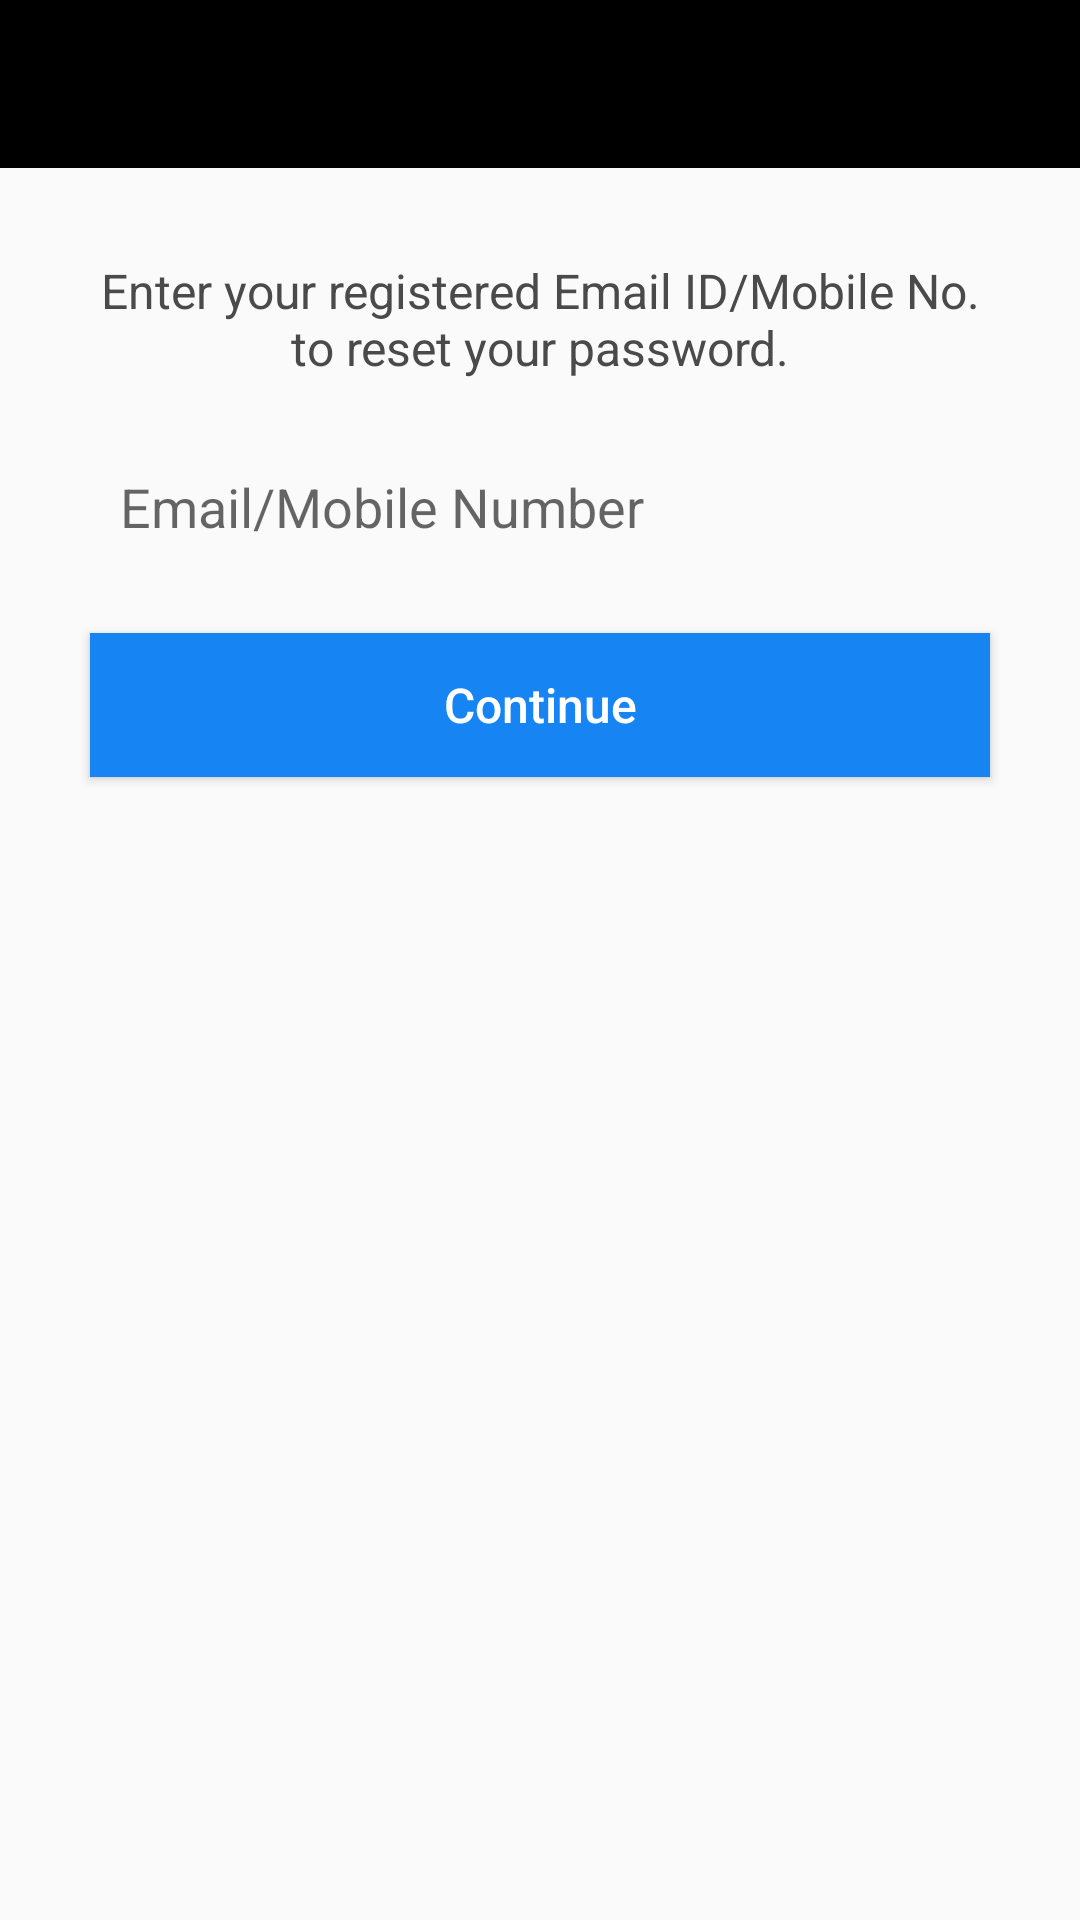

Produce the Android XML layout that renders to this screen, including the resource entries it uses.
<!-- AndroidManifest.xml: application theme AppTheme -->
<!-- res/layout/activity_forgot_password.xml -->
<?xml version="1.0" encoding="utf-8"?>
<android.support.v7.widget.LinearLayoutCompat xmlns:android="http://schemas.android.com/apk/res/android"
    xmlns:tools="http://schemas.android.com/tools"
    android:layout_width="match_parent"
    android:layout_height="wrap_content"
    android:orientation="vertical"
    tools:context="com.blackdreams.sumitthakur.o2clock.ui.onboarding.forgotpassword.ForgotPasswordActivity">

    <include
        android:id="@+id/toolbar"
        layout="@layout/tool_bar" />

    <android.support.v7.widget.LinearLayoutCompat
        android:layout_width="match_parent"
        android:layout_height="match_parent"
        android:layout_margin="@dimen/margin_large"
        android:background="@drawable/button_shape"
        android:orientation="vertical">

        <android.support.v7.widget.AppCompatTextView
            style="@style/text_view"
            android:layout_gravity="center"
            android:text="@string/forgot_your_password"
            android:textColor="@color/fake_black"
            android:textSize="@dimen/font_large" />

        <android.support.v7.widget.AppCompatAutoCompleteTextView
            android:id="@+id/etEmailOrPhone"
            style="@style/edit_text"
            android:background="@drawable/rectangle_edit_text"
            android:hint="@string/met_email_or_number"
            android:inputType="textEmailAddress" />

        <android.support.v7.widget.AppCompatButton
            android:id="@+id/btnContinue"
            style="@style/primary_button"
            android:layout_gravity="center"
            android:layout_margin="@dimen/margin_normal"
            android:background="@color/sky_blue"
            android:text="@string/btn_continue"
            android:textColor="@color/white" />


    </android.support.v7.widget.LinearLayoutCompat>

</android.support.v7.widget.LinearLayoutCompat>
<!-- res/layout/tool_bar.xml (included above) -->
<?xml version="1.0" encoding="utf-8"?>
<android.support.v7.widget.Toolbar
    xmlns:android="http://schemas.android.com/apk/res/android"
    xmlns:app="http://schemas.android.com/apk/res-auto"
    android:id="@+id/my_toolbar"
    android:layout_width="match_parent"
    android:layout_height="?attr/actionBarSize"
    android:background="@color/black"
    android:theme="@style/toolbar_icon"
    app:popupTheme="@style/ThemeOverlay.AppCompat.Light"
    >

    <android.support.v7.widget.AppCompatImageView
        android:id="@+id/ivBack"
        android:layout_width="wrap_content"
        android:layout_height="wrap_content"
        android:src="@drawable/ic_arrow_back_black_24dp"
        android:visibility="gone"
        />

    <android.support.v7.widget.AppCompatTextView
        android:id="@+id/toolbar_title"
        android:layout_width="wrap_content"
        android:layout_height="wrap_content"
        android:layout_gravity="center"
        android:textColor="@color/white"
        android:textSize="@dimen/font_normal"
        android:textStyle="bold"
        />

    <android.support.v7.widget.AppCompatImageView
        android:id="@+id/iv_logo_welcome"
        android:layout_width="wrap_content"
        android:layout_height="wrap_content"
        android:layout_gravity="center"
        android:textColor="@color/white"
        android:textSize="@dimen/font_normal"
        android:textStyle="bold"
        />

</android.support.v7.widget.Toolbar>
<!-- resources referenced by this layout -->
<resources>
  <color name="black">#000</color>
  <color name="fake_black">#4a4a4a</color>
  <color name="sky_blue">#1784f4</color>
  <color name="white">#FFFFFF</color>
  <dimen name="font_large">16sp</dimen>
  <dimen name="font_normal">14sp</dimen>
  <dimen name="margin_large">20dp</dimen>
  <dimen name="margin_normal">10dp</dimen>
  <string name="btn_continue">Continue</string>
  <string name="forgot_your_password">Enter your registered Email ID/Mobile No. to reset your password.</string>
  <string name="met_email_or_number">Email/Mobile Number</string>
  <style name="edit_text">
          <item name="android:layout_width">match_parent</item>
          <item name="android:layout_height">wrap_content</item>
          <item name="android:textColor">@color/fake_black</item>
          <item name="android:padding">@dimen/padding_normal</item>
          <item name="android:singleLine">true</item>
          <item name="android:layout_margin">@dimen/margin_normal</item>
          <item name="android:drawablePadding">@dimen/padding_normal</item>
      </style>
  <style name="primary_button">
          <item name="android:layout_width">match_parent</item>
          <item name="android:layout_height">wrap_content</item>
          <item name="android:textColor">@color/white</item>
          <item name="android:textSize">@dimen/font_large</item>
          <item name="android:textAllCaps">false</item>
      </style>
  <style name="text_view">
          <item name="android:layout_margin">@dimen/margin_normal</item>
          <item name="android:layout_width">wrap_content</item>
          <item name="android:layout_height">wrap_content</item>
          <item name="android:textSize">@dimen/font_large</item>
          <item name="android:textColor">@color/fake_black</item>
          <item name="android:gravity">center_horizontal</item>
      </style>
  <style name="toolbar_icon" parent="AppTheme">
          <item name="android:textColorSecondary">@color/white</item>
          <item name="android:textColorPrimary">@color/white</item>
      </style>
  <style name="AppTheme" parent="Theme.AppCompat.Light.NoActionBar">
          
          <item name="colorPrimary">@color/colorPrimary</item>
          <item name="colorPrimaryDark">@color/colorPrimaryDark</item>
          <item name="colorAccent">@color/colorAccent</item>
      </style>
  <dimen name="padding_normal">10dp</dimen>
  <color name="colorPrimary">#000000</color>
  <color name="colorPrimaryDark">#000000</color>
  <color name="colorAccent">#88505050</color>
</resources>
